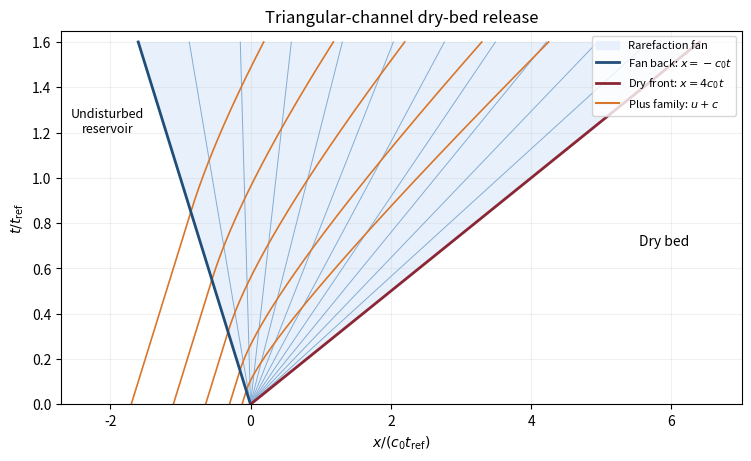

Write Python code to recreate this figure.
"""Original triangular-channel characteristic plot. Python 3.14; root pinned deps.
Emit the basename PNG to the caller's CWD; caller controls MPLCONFIGDIR.
"""
from pathlib import Path
import matplotlib
matplotlib.use('Agg')
import matplotlib.pyplot as plt
import numpy as np

def main():
    fig, ax = plt.subplots(figsize=(7.4, 4.5), constrained_layout=True)
    t = np.linspace(0, 1.6, 500)
    ax.fill_betweenx(t, -t, 4*t, color='#e8f1fb', label='Rarefaction fan')
    for speed in np.linspace(-1, 4, 12):
        ax.plot(speed*t, t, color='#83acd4', lw=.7)
    for entry in [.06, .15, .32, .55, .85]:
        tt = np.linspace(entry, 1.6, 350)
        xx = 4*tt-5*entry**.4*tt**.6
        ax.plot(xx, tt, color='#d9762b', lw=1.2)
        tr = np.linspace(0, entry, 70)
        ax.plot(tr-2*entry, tr, color='#d9762b', lw=1.2)
    ax.plot(-t, t, color='#214e79', lw=2, label=r'Fan back: $x=-c_0t$')
    ax.plot(4*t, t, color='#8b2635', lw=2, label=r'Dry front: $x=4c_0t$')
    ax.plot([], [], color='#d9762b', label=r'Plus family: $u+c$')
    ax.text(-2.04, 1.2, 'Undisturbed\nreservoir', ha='center', fontsize=9)
    ax.text(5.9, .7, 'Dry bed', ha='center', fontsize=10)
    ax.set(xlabel=r'$x/(c_0t_{\rm ref})$', ylabel=r'$t/t_{\rm ref}$', xlim=(-2.7, 7), ylim=(0, 1.65), title='Triangular-channel dry-bed release')
    ax.grid(alpha=.18)
    ax.legend(loc='upper right', fontsize=8)
    fig.savefig(Path.cwd() / 'paper-52-triangular-dam-break.png', dpi=130, facecolor='white', transparent=False)
    plt.close(fig)

if __name__ == '__main__':
    main()
